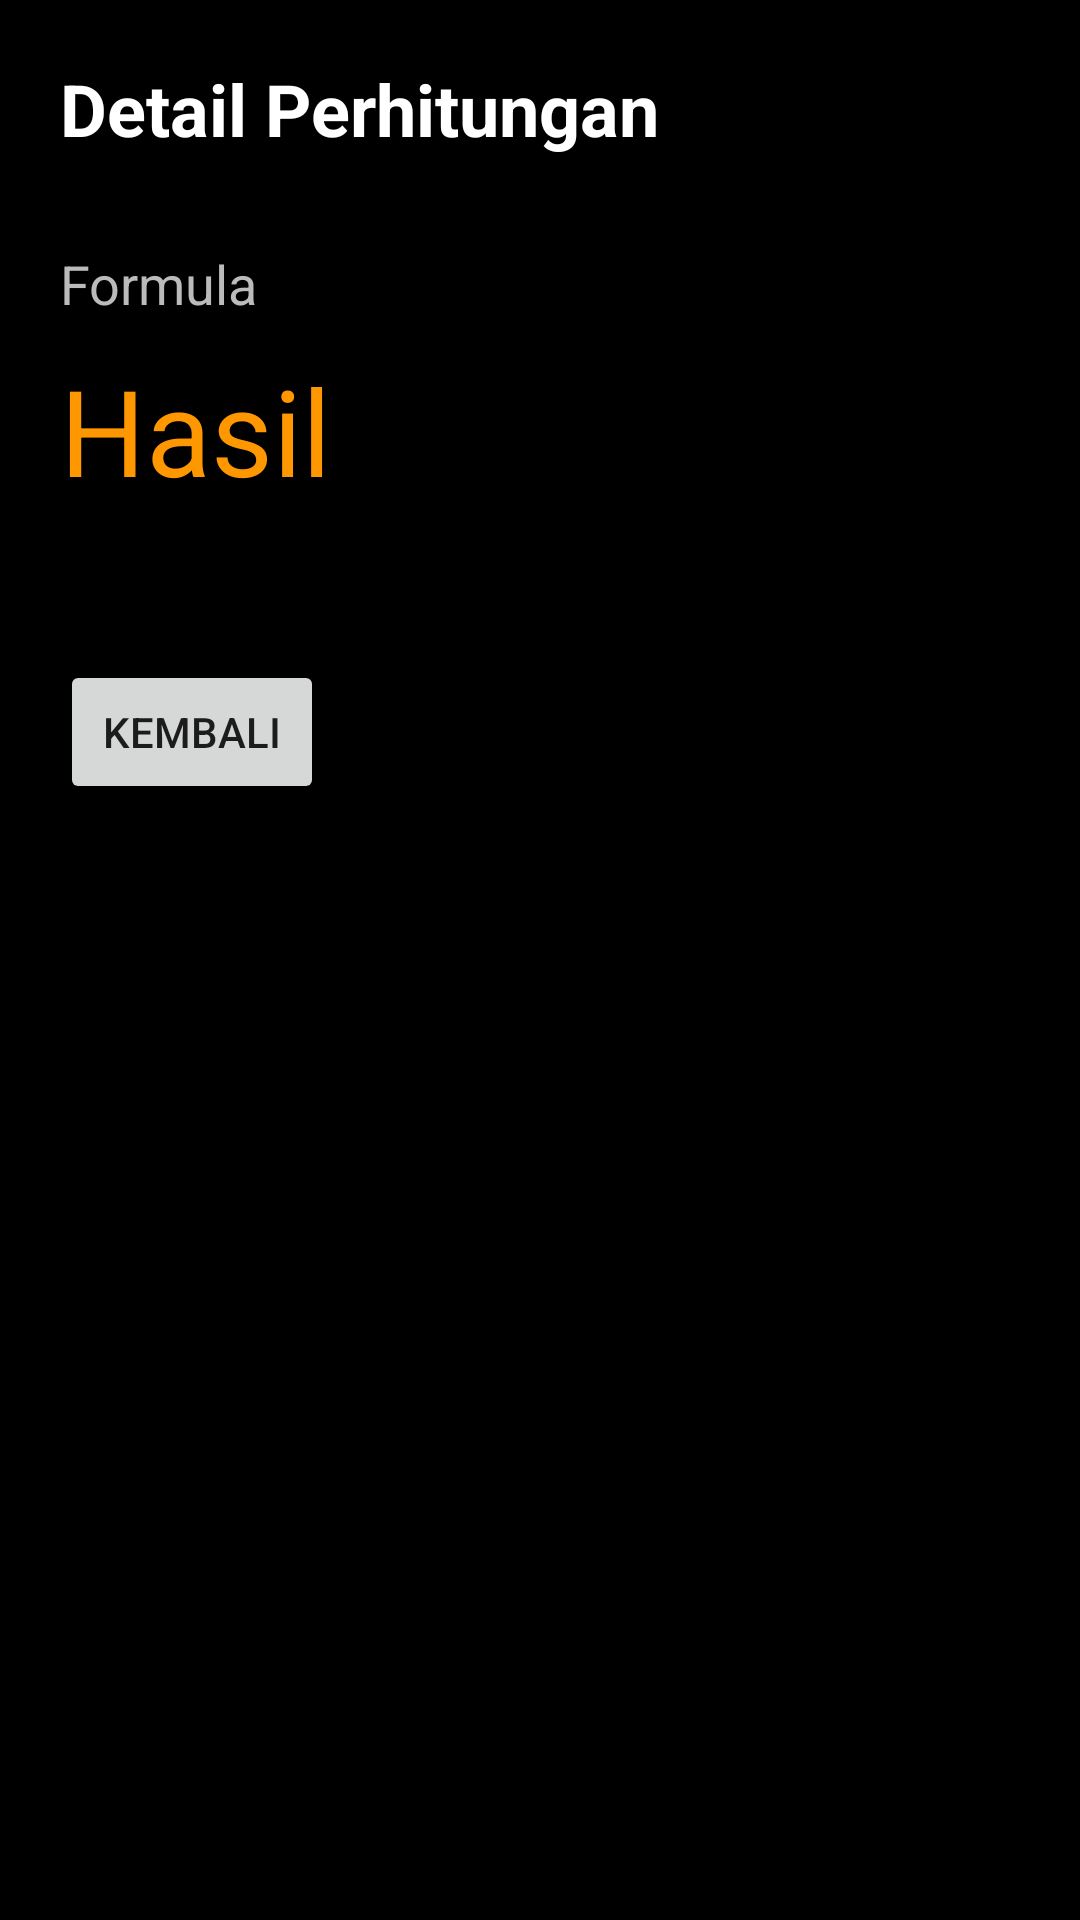

Here is an Android app screen rendered from its layout file. Give the layout XML and the strings, colors and styles it references.
<!-- AndroidManifest.xml: application theme Theme.Calclite -->
<!-- res/layout/activity_detail.xml -->
<?xml version="1.0" encoding="utf-8"?>
<LinearLayout xmlns:android="http://schemas.android.com/apk/res/android"
    android:layout_width="match_parent"
    android:layout_height="match_parent"
    android:orientation="vertical"
    android:padding="20dp"
    android:background="#000000">

    <TextView
        android:layout_width="wrap_content"
        android:layout_height="wrap_content"
        android:text="Detail Perhitungan"
        android:textColor="#FFFFFF"
        android:textSize="24sp"
        android:textStyle="bold"
        android:layout_marginBottom="30dp"/>

    <TextView
        android:id="@+id/txtDetailFormula"
        android:layout_width="match_parent"
        android:layout_height="wrap_content"
        android:text="Formula"
        android:textColor="#BBBBBB"
        android:textSize="18sp"/>

    <TextView
        android:id="@+id/txtDetailResult"
        android:layout_width="match_parent"
        android:layout_height="wrap_content"
        android:text="Hasil"
        android:textColor="#FF9800"
        android:textSize="40sp"
        android:layout_marginTop="10dp"/>

    <Button
        android:id="@+id/btnBack"
        android:layout_width="wrap_content"
        android:layout_height="wrap_content"
        android:text="Kembali"
        android:layout_marginTop="50dp"/>
</LinearLayout>
<!-- resources referenced by this layout -->
<resources>
  <style name="Theme.Calclite" parent="Theme.MaterialComponents.DayNight.NoActionBar">
          <item name="colorPrimary">#00BFFF</item>
          <item name="colorPrimaryVariant">#87CEEB</item>
          <item name="colorOnPrimary">#FFFFFF</item>
  
          <item name="android:statusBarColor">#87CEEB</item>
  
          <item name="android:windowLightStatusBar">true</item>
      </style>
</resources>
